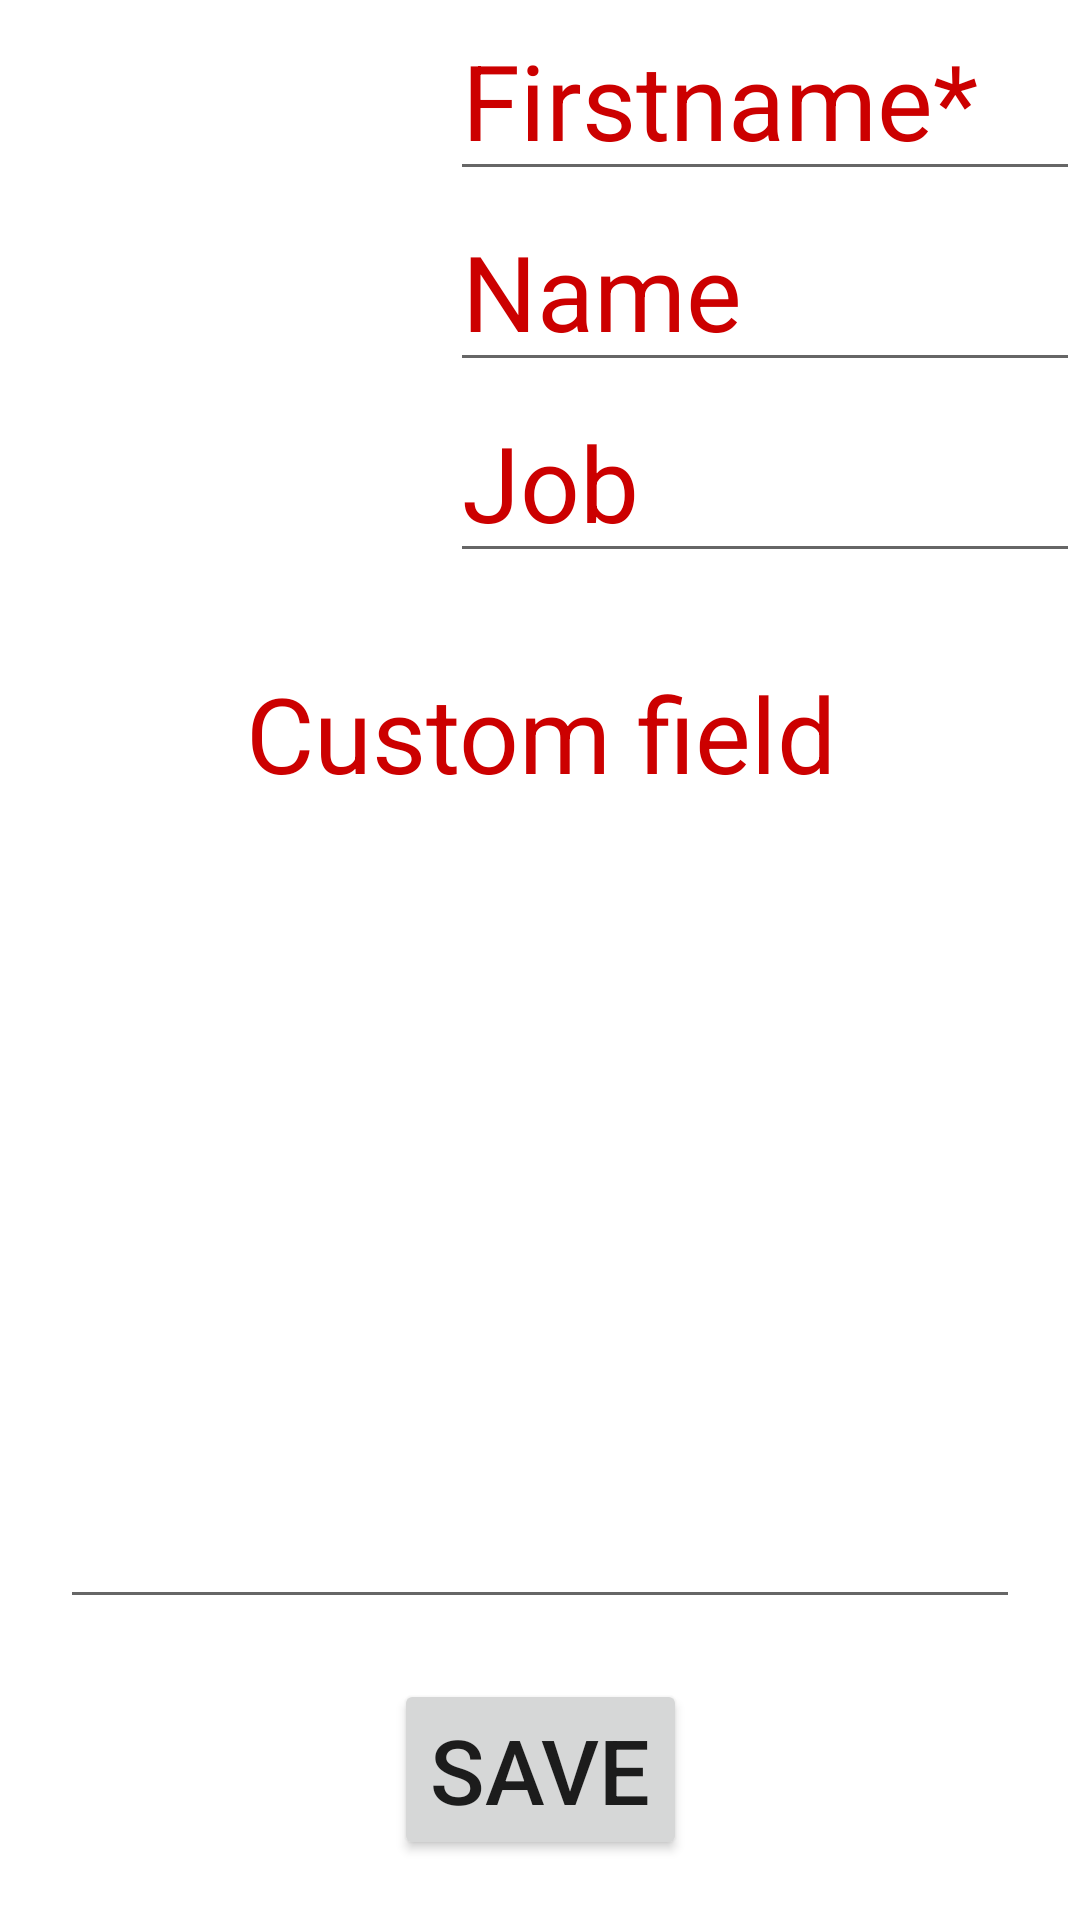

Here is an Android app screen rendered from its layout file. Give the layout XML and the strings, colors and styles it references.
<!-- AndroidManifest.xml: application theme Theme.GottaMeetThemAll -->
<!-- res/layout/profile_fragment.xml -->
<?xml version="1.0" encoding="utf-8"?>
<androidx.constraintlayout.widget.ConstraintLayout xmlns:android="http://schemas.android.com/apk/res/android"
    xmlns:app="http://schemas.android.com/apk/res-auto"
    xmlns:tools="http://schemas.android.com/tools"
    android:layout_width="match_parent"
    android:layout_height="match_parent"
    tools:context=".profile.ProfileFragment">

    <ImageView
        android:id="@+id/picture"
        android:layout_width="150dp"
        android:layout_height="150dp"
        app:layout_constraintStart_toStartOf="parent"
        app:layout_constraintTop_toTopOf="parent" />

    <EditText
        android:id="@+id/first_name"
        android:layout_width="0dp"
        android:layout_height="wrap_content"
        android:hint="@string/first_name"
        android:textSize="35sp"
        app:layout_constraintEnd_toEndOf="parent"
        app:layout_constraintStart_toEndOf="@id/picture"
        app:layout_constraintTop_toTopOf="parent" />

    <EditText
        android:id="@+id/last_name"
        android:layout_width="0dp"
        android:layout_height="wrap_content"
        android:hint="@string/name"
        android:textSize="35sp"
        app:layout_constraintEnd_toEndOf="parent"
        app:layout_constraintStart_toEndOf="@id/picture"
        app:layout_constraintTop_toBottomOf="@+id/first_name" />

    <EditText
        android:id="@+id/job"
        android:layout_width="0dp"
        android:layout_height="wrap_content"
        android:hint="@string/job"
        android:textSize="35sp"
        app:layout_constraintEnd_toEndOf="parent"
        app:layout_constraintStart_toEndOf="@id/picture"
        app:layout_constraintTop_toBottomOf="@+id/last_name" />

    <EditText
        android:id="@+id/description"
        android:layout_width="match_parent"
        android:layout_height="0dp"
        android:layout_margin="20dp"
        android:gravity="center|top"
        android:hint="@string/description"
        android:textSize="35sp"
        app:layout_constraintBottom_toTopOf="@+id/save_profile_button"
        app:layout_constraintEnd_toEndOf="parent"
        app:layout_constraintStart_toStartOf="parent"
        app:layout_constraintTop_toBottomOf="@+id/job" />

    <Button
        android:id="@+id/save_profile_button"
        android:layout_width="wrap_content"
        android:layout_height="wrap_content"
        android:layout_marginBottom="20dp"
        android:text="@string/save"
        android:textSize="30sp"
        app:layout_constraintBottom_toBottomOf="parent"
        app:layout_constraintEnd_toEndOf="parent"
        app:layout_constraintStart_toStartOf="parent" />

</androidx.constraintlayout.widget.ConstraintLayout>
<!-- resources referenced by this layout -->
<resources>
  <string name="description">Custom field</string>
  <string name="first_name">Firstname*</string>
  <string name="job">Job</string>
  <string name="name">Name</string>
  <string name="save">Save</string>
  <style name="Theme.GottaMeetThemAll" parent="Theme.MaterialComponents.Light.NoActionBar">
          
          <item name="colorPrimary">@color/purple_500</item>
          <item name="colorPrimaryVariant">@color/purple_700</item>
          <item name="colorOnPrimary">@color/white</item>
          
          <item name="android:statusBarColor" tools:targetApi="l">?attr/colorPrimaryVariant</item>
          
          <item name="android:textColorHint">@android:color/holo_red_dark</item>
      </style>
  <color name="purple_500">#FF6200EE</color>
  <color name="purple_700">#FF3700B3</color>
  <color name="white">#FFFFFFFF</color>
</resources>
